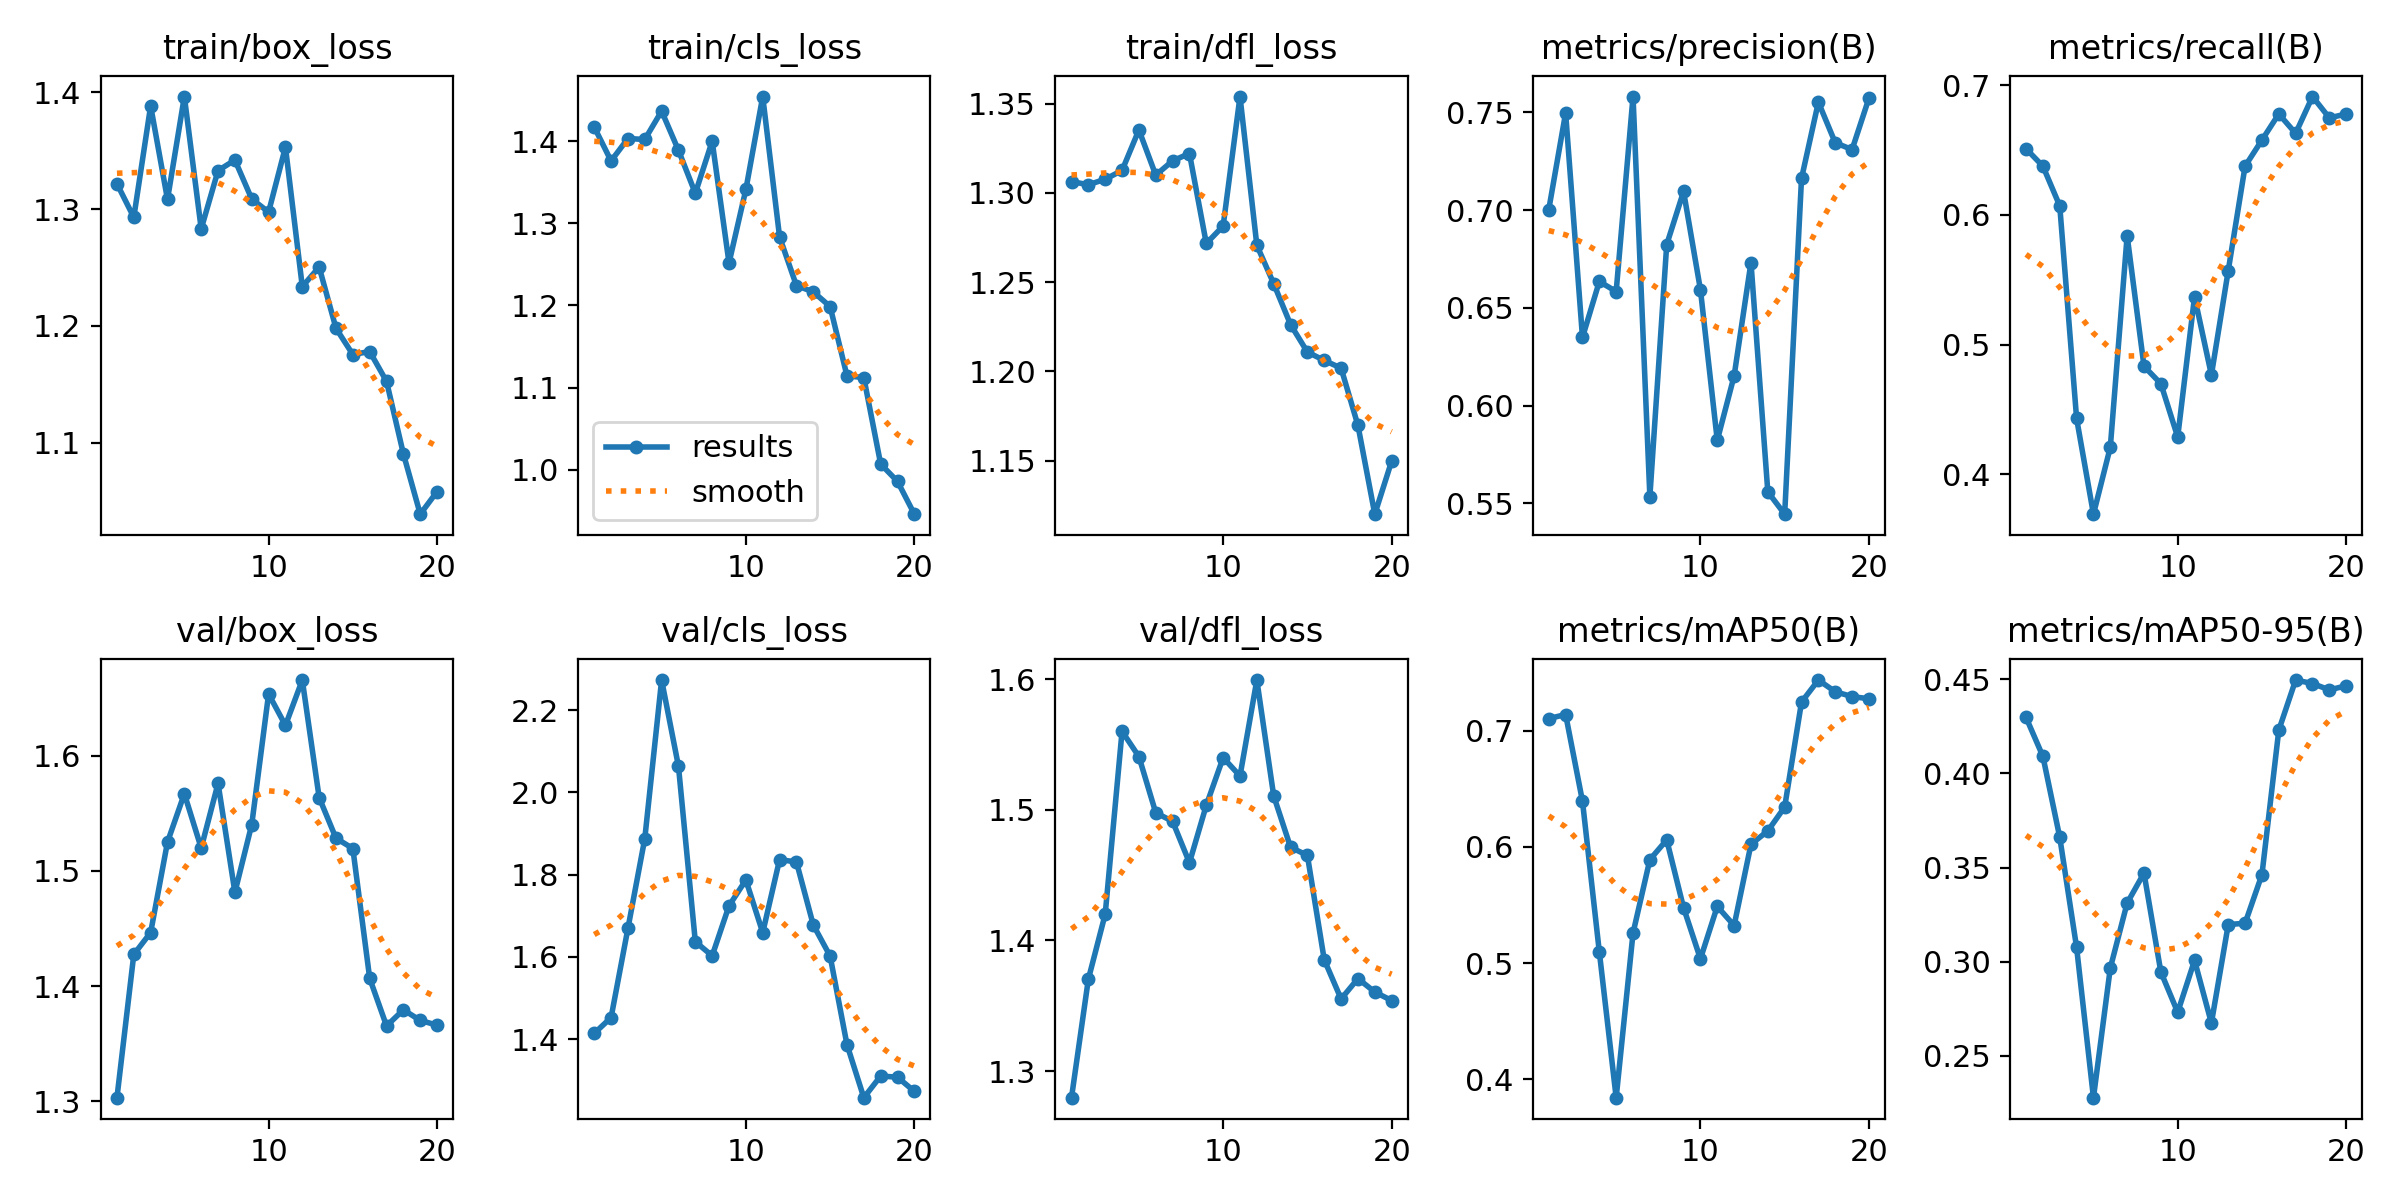

Values plotted in this chart, from the file beside it:
epoch, train/box_loss, train/cls_loss, train/dfl_loss, metrics/precision(B), metrics/recall(B), metrics/mAP50(B), metrics/mAP50-95(B), val/box_loss, val/cls_loss, val/dfl_loss, lr/pg0, lr/pg1, lr/pg2
1, 1.322, 1.417, 1.306, 0.7003, 0.651, 0.7104, 0.4297, 1.303, 1.414, 1.28, 0.00022, 0.00022, 0.00022
2, 1.293, 1.376, 1.304, 0.7498, 0.6376, 0.7139, 0.4091, 1.427, 1.452, 1.37, 0.0004372, 0.0004372, 0.0004372
3, 1.389, 1.403, 1.308, 0.6349, 0.6069, 0.6393, 0.3661, 1.446, 1.669, 1.42, 0.0006307, 0.0006307, 0.0006307
4, 1.308, 1.402, 1.312, 0.6635, 0.443, 0.5097, 0.3076, 1.525, 1.887, 1.56, 0.0008004, 0.0008004, 0.0008004
5, 1.397, 1.437, 1.335, 0.6584, 0.3691, 0.3843, 0.2278, 1.567, 2.273, 1.541, 0.0009464, 0.0009464, 0.0009464
6, 1.283, 1.389, 1.31, 0.7581, 0.4208, 0.5258, 0.2966, 1.52, 2.063, 1.498, 0.001069, 0.001069, 0.001069
7, 1.333, 1.337, 1.318, 0.5535, 0.5839, 0.5891, 0.3311, 1.576, 1.637, 1.491, 0.001167, 0.001167, 0.001167
8, 1.342, 1.4, 1.322, 0.6824, 0.4832, 0.6061, 0.3471, 1.481, 1.603, 1.46, 0.001242, 0.001242, 0.001242
9, 1.309, 1.252, 1.272, 0.7096, 0.4698, 0.5477, 0.2945, 1.54, 1.724, 1.504, 0.001208, 0.001208, 0.001208
10, 1.298, 1.341, 1.281, 0.6593, 0.4286, 0.5037, 0.2731, 1.653, 1.787, 1.54, 0.001109, 0.001109, 0.001109
11, 1.353, 1.454, 1.354, 0.5822, 0.5369, 0.5488, 0.3007, 1.626, 1.659, 1.526, 0.00101, 0.00101, 0.00101
12, 1.234, 1.284, 1.271, 0.6152, 0.4765, 0.5324, 0.2674, 1.665, 1.837, 1.599, 0.000911, 0.000911, 0.000911
13, 1.25, 1.224, 1.249, 0.6732, 0.5571, 0.6022, 0.3197, 1.564, 1.831, 1.511, 0.000812, 0.000812, 0.000812
14, 1.198, 1.216, 1.226, 0.5559, 0.6376, 0.6138, 0.3204, 1.528, 1.678, 1.471, 0.000713, 0.000713, 0.000713
15, 1.175, 1.199, 1.211, 0.5444, 0.6577, 0.6343, 0.3463, 1.519, 1.602, 1.465, 0.000614, 0.000614, 0.000614
16, 1.178, 1.114, 1.206, 0.7163, 0.6778, 0.7247, 0.423, 1.407, 1.387, 1.385, 0.000515, 0.000515, 0.000515
17, 1.152, 1.112, 1.202, 0.7553, 0.6629, 0.7436, 0.4496, 1.365, 1.257, 1.355, 0.000416, 0.000416, 0.000416
18, 1.09, 1.007, 1.17, 0.7345, 0.6913, 0.7336, 0.4478, 1.379, 1.31, 1.371, 0.000317, 0.000317, 0.000317
19, 1.039, 0.9856, 1.12, 0.731, 0.6748, 0.7294, 0.4444, 1.37, 1.307, 1.361, 0.000218, 0.000218, 0.000218
20, 1.058, 0.9457, 1.15, 0.7573, 0.6778, 0.7275, 0.4466, 1.366, 1.273, 1.354, 0.000119, 0.000119, 0.000119
